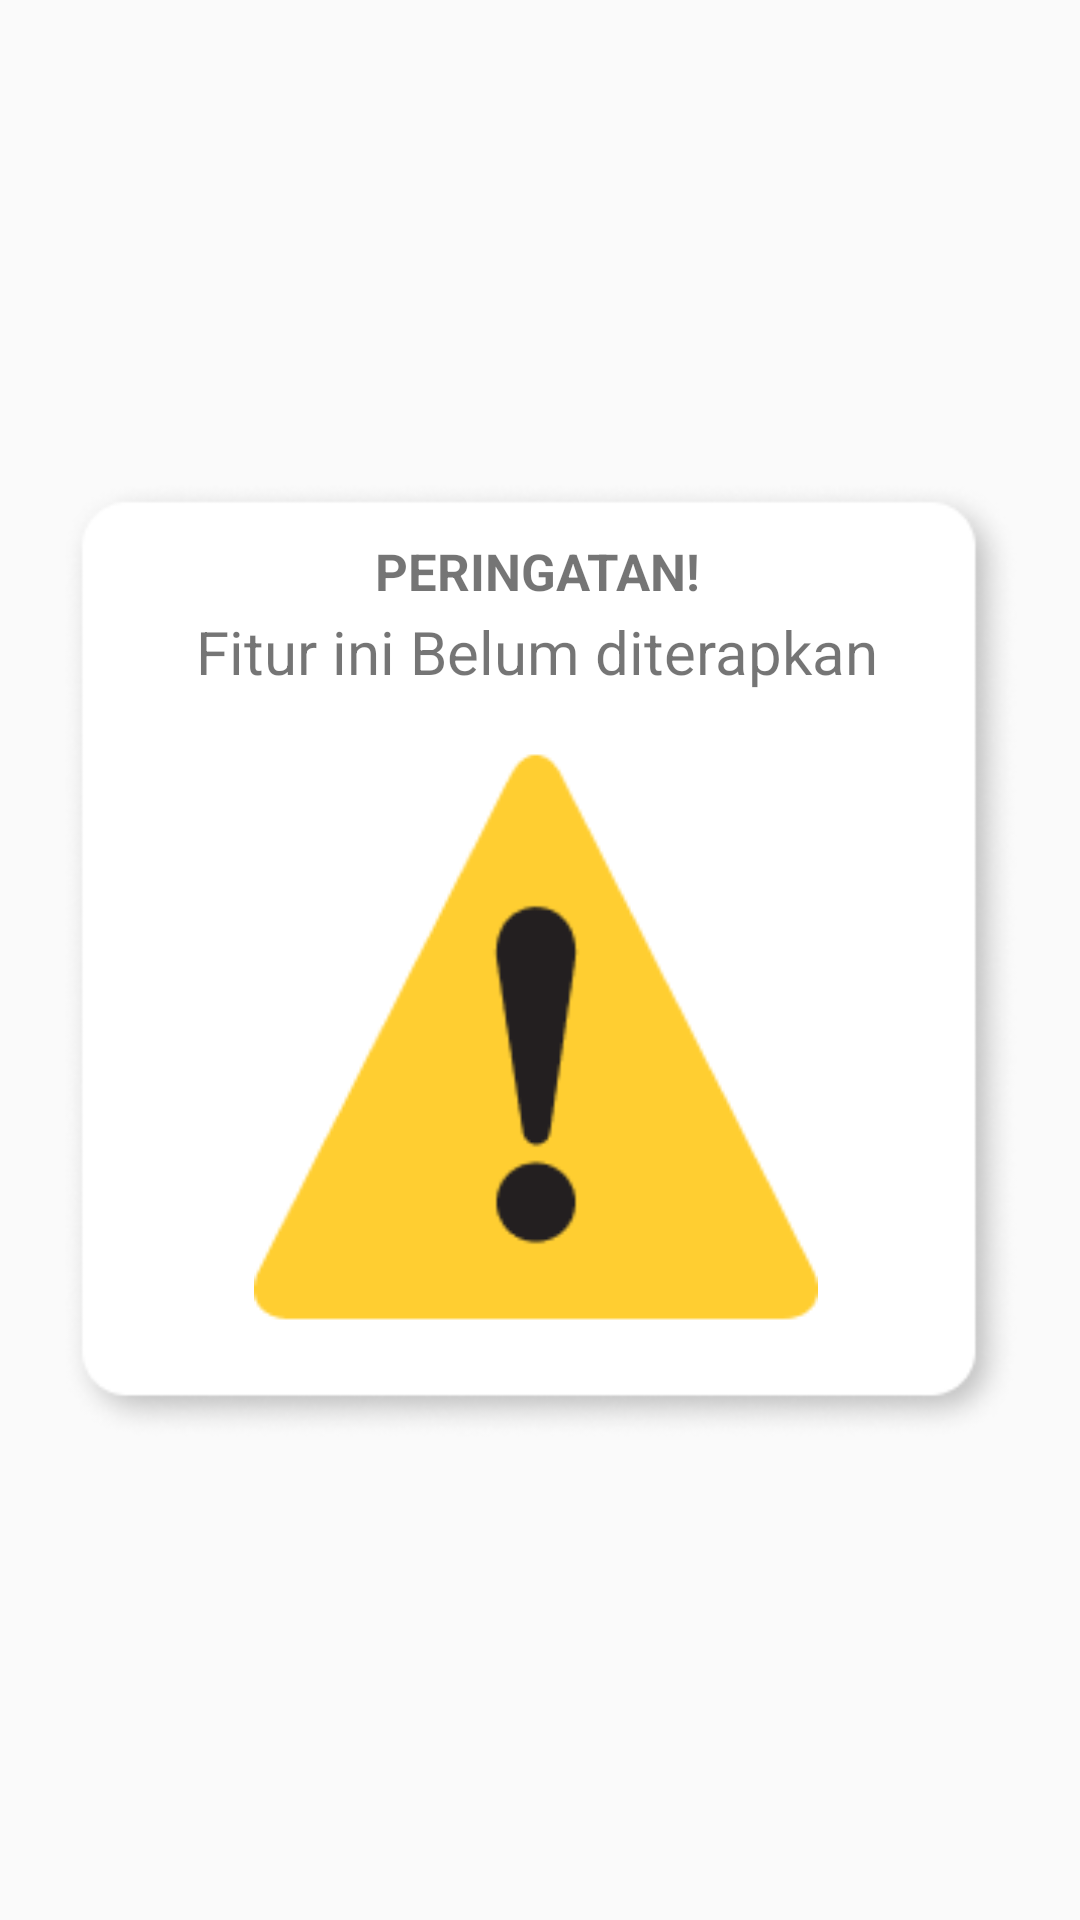

Produce the Android XML layout that renders to this screen, including the resource entries it uses.
<!-- AndroidManifest.xml: application theme Theme.TA_PAPB_ASIAP -->
<!-- res/layout/fitur_unavailable.xml -->
<?xml version="1.0" encoding="utf-8"?>
<androidx.constraintlayout.widget.ConstraintLayout xmlns:android="http://schemas.android.com/apk/res/android"
    xmlns:app="http://schemas.android.com/apk/res-auto"
    xmlns:tools="http://schemas.android.com/tools"
    android:layout_width="match_parent"
    android:layout_height="match_parent" >

    <ImageView
        android:id="@+id/imageView"
        android:layout_width="320dp"
        android:layout_height="320dp"
        app:layout_constraintBottom_toBottomOf="parent"
        app:layout_constraintEnd_toEndOf="parent"
        app:layout_constraintStart_toStartOf="parent"
        app:layout_constraintTop_toTopOf="parent"
        app:srcCompat="@drawable/pop_up_modul" />

    <TextView
        android:id="@+id/textView2"
        android:layout_width="wrap_content"
        android:layout_height="wrap_content"
        android:layout_marginTop="19dp"
        android:text="PERINGATAN!"
        android:textSize="17dp"
        android:textStyle="bold"
        app:layout_constraintEnd_toEndOf="@+id/imageView"
        app:layout_constraintHorizontal_bias="0.497"
        app:layout_constraintStart_toStartOf="@+id/imageView"
        app:layout_constraintTop_toTopOf="@+id/imageView" />

    <TextView
        android:id="@+id/textView3"
        android:layout_width="wrap_content"
        android:layout_height="wrap_content"
        android:layout_marginTop="2dp"
        android:text="Fitur ini Belum diterapkan"
        android:textSize="20dp"
        app:layout_constraintEnd_toEndOf="@+id/imageView"
        app:layout_constraintHorizontal_bias="0.489"
        app:layout_constraintStart_toStartOf="@+id/imageView"
        app:layout_constraintTop_toBottomOf="@+id/textView2" />













    <ImageView
        android:id="@+id/warning"
        android:layout_width="190dp"
        android:layout_height="190dp"
        android:layout_marginTop="20dp"
        app:layout_constraintEnd_toEndOf="@+id/imageView"
        app:layout_constraintHorizontal_bias="0.491"
        app:layout_constraintStart_toStartOf="@+id/imageView"
        app:layout_constraintTop_toBottomOf="@+id/textView3"
        app:srcCompat="@drawable/warning" />


</androidx.constraintlayout.widget.ConstraintLayout>
<!-- resources referenced by this layout -->
<resources>
  <!-- drawable button_ok (drawable-v24) -->
  <?xml version="1.0" encoding="utf-8"?>
  <shape xmlns:android="http://schemas.android.com/apk/res/android">
      <solid android:color="@color/white"/>
  
  
  
  </shape>
  <!-- drawable pop_up_modul: png bitmap (drawable-v24, 16268 bytes) -->
  <!-- drawable warning: png bitmap (drawable-v24, 3369 bytes) -->
  <style name="Theme.TA_PAPB_ASIAP" parent="Theme.AppCompat.Light.NoActionBar">
          
          <item name="colorPrimary">@color/purple_500</item>
          <item name="colorPrimaryVariant">@color/purple_700</item>
          <item name="colorOnPrimary">@color/white</item>
          
          <item name="colorSecondary">@color/teal_200</item>
          <item name="colorSecondaryVariant">@color/teal_700</item>
          <item name="colorOnSecondary">@color/black</item>
          
          <item name="android:statusBarColor" tools:targetApi="l">?attr/colorPrimaryVariant</item>
          
      </style>
  <color name="white">#FFFFFFFF</color>
  <color name="purple_500">#FF6200EE</color>
  <color name="purple_700">#FF3700B3</color>
  <color name="teal_200">#FF03DAC5</color>
  <color name="teal_700">#FF018786</color>
  <color name="black">#FF000000</color>
</resources>
